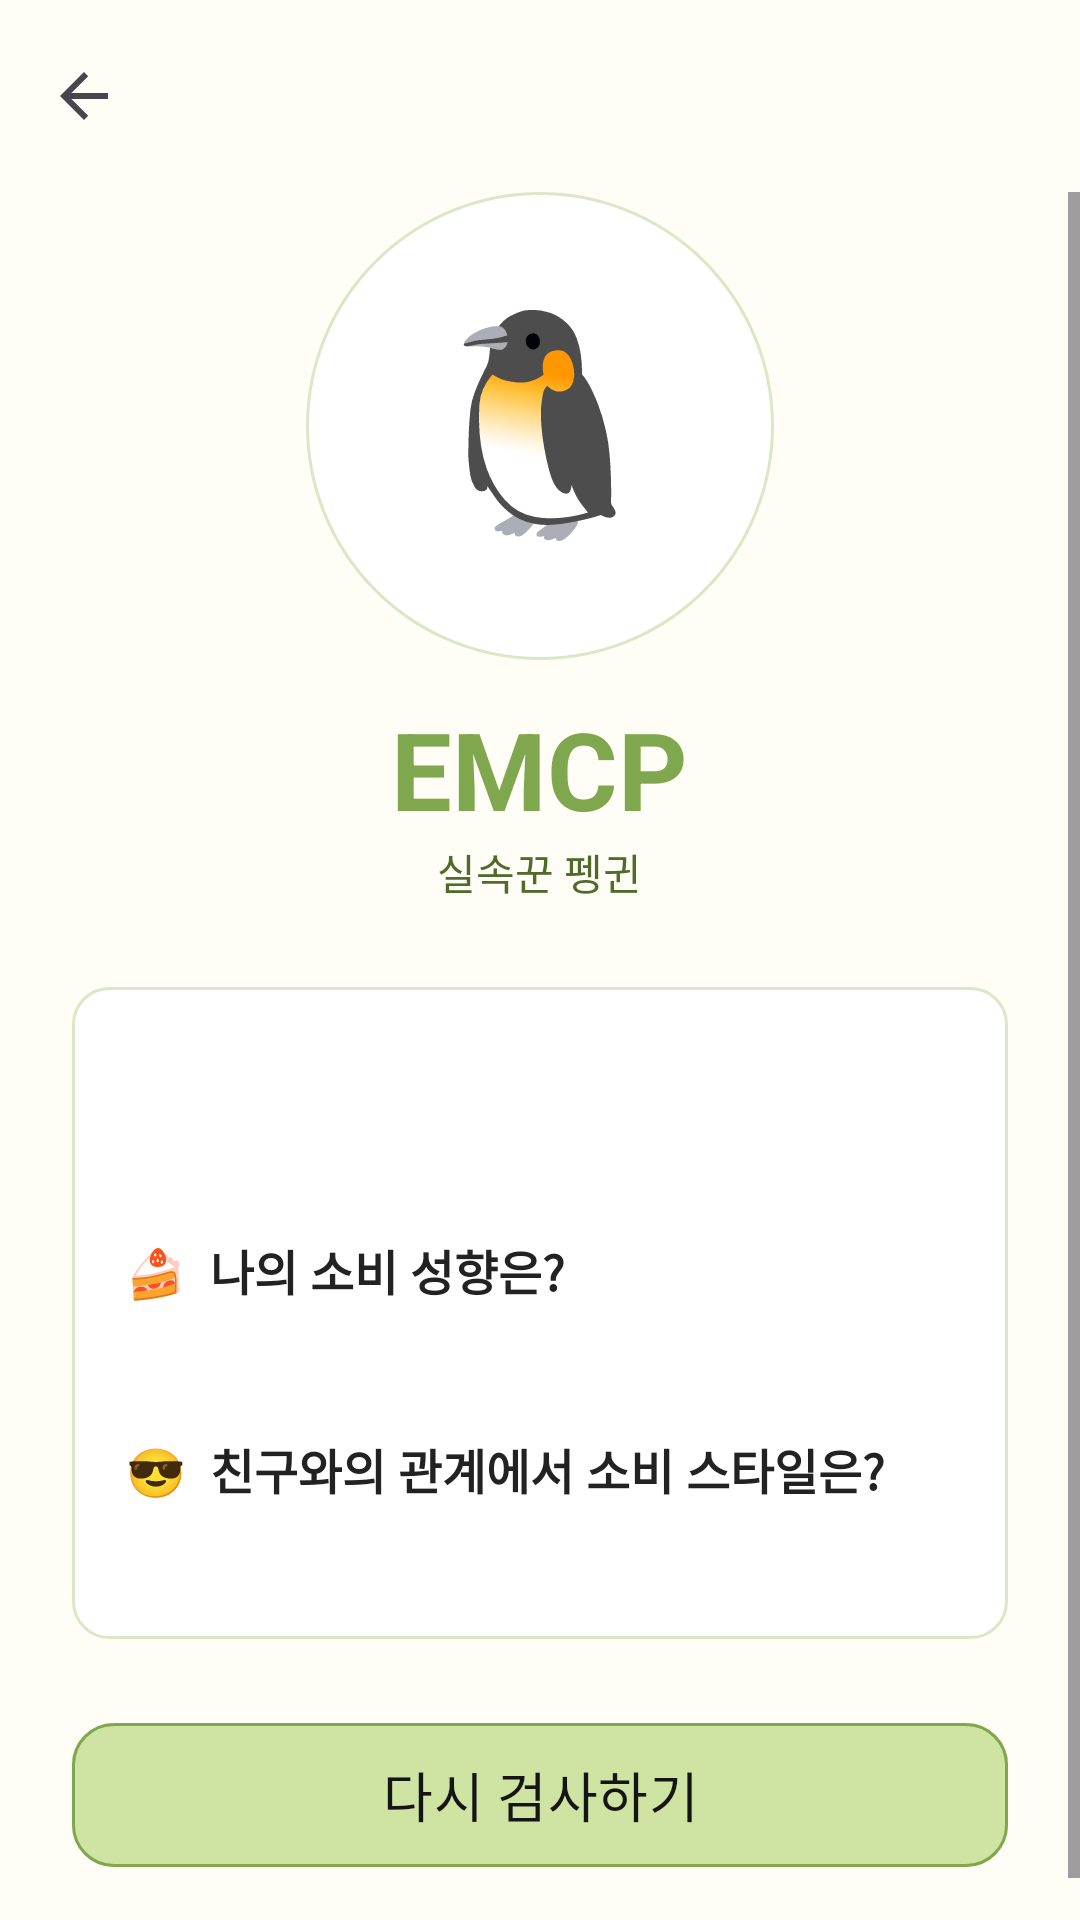

The Android layout XML behind this screen, and the referenced resources:
<!-- AndroidManifest.xml: application theme Base.Theme.Moneylog -->
<!-- res/layout/activity_mobti.xml -->
<?xml version="1.0" encoding="utf-8"?>
<LinearLayout xmlns:android="http://schemas.android.com/apk/res/android"
    xmlns:app="http://schemas.android.com/apk/res-auto"
    android:layout_width="match_parent"
    android:layout_height="match_parent"
    android:orientation="vertical"
    android:background="@color/cream_050">

    <com.google.android.material.appbar.MaterialToolbar
        android:id="@+id/toolbar"
        android:layout_width="match_parent"
        android:layout_height="wrap_content"
        android:background="@color/cream_050"
        app:navigationIcon="?attr/homeAsUpIndicator"
        app:title="" />

    <ScrollView
        android:layout_width="match_parent"
        android:layout_height="0dp"
        android:layout_weight="1"
        android:fillViewport="true">

        <LinearLayout
            android:layout_width="match_parent"
            android:layout_height="wrap_content"
            android:orientation="vertical"
            android:paddingStart="24dp"
            android:paddingEnd="24dp"
            android:paddingBottom="16dp">

            
            <FrameLayout
                android:layout_width="156dp"
                android:layout_height="156dp"
                android:layout_gravity="center_horizontal"
                android:background="@drawable/circle_outline"
                android:padding="16dp">

                <TextView
                    android:id="@+id/tvMascotEmoji"
                    android:layout_width="match_parent"
                    android:layout_height="match_parent"
                    android:gravity="center"
                    android:text="🐧"
                    android:textSize="72sp"
                    android:includeFontPadding="false"
                    android:contentDescription="mobti mascot"/>
            </FrameLayout>

            <LinearLayout
                android:layout_width="wrap_content"
                android:layout_height="wrap_content"
                android:orientation="vertical"
                android:layout_gravity="center">
                
                <TextView
                    android:id="@+id/tvTypeCode"
                    android:layout_width="wrap_content"
                    android:layout_height="wrap_content"

                    android:layout_marginTop="12dp"
                    android:text="EMCP"
                    android:textColor="@color/sage_600"
                    android:textSize="36sp"
                    android:textStyle="bold" />

                <TextView
                    android:id="@+id/tvTypeCodeKrname"
                    android:layout_width="match_parent"
                    android:layout_height="wrap_content"
                    android:textColor="@color/sage_800"
                    android:textSize="14sp"
                    android:textAlignment="center"
                    android:layout_marginBottom="8dp"
                    android:text="실속꾼 펭귄" />

            </LinearLayout>

            
            <LinearLayout
                android:layout_width="match_parent"
                android:layout_height="wrap_content"
                android:layout_marginTop="20dp"
                android:background="@drawable/card_bg"
                android:orientation="vertical"
                android:padding="18dp">

                <TextView
                    android:id="@+id/tvSection1Title"
                    android:layout_width="match_parent"
                    android:layout_height="wrap_content"
                    android:textColor="#222222"
                    android:textStyle="bold"
                    android:textSize="16sp"
                    android:layout_marginBottom="8dp"
                    android:text="" />

                <TextView
                    android:id="@+id/section1Body"
                    android:layout_width="match_parent"
                    android:layout_height="wrap_content"
                    android:textColor="#333333"
                    android:textSize="14sp"
                    android:lineSpacingExtra="2dp"
                    android:text=""
                    android:layout_marginBottom="16dp" />

                <TextView
                    android:layout_width="match_parent"
                    android:layout_height="wrap_content"
                    android:text="🍰  나의 소비 성향은?"
                    android:textColor="#222222"
                    android:textStyle="bold"
                    android:textSize="16sp"
                    android:layout_marginBottom="8dp" />

                <TextView
                    android:id="@+id/section2Body"
                    android:layout_width="match_parent"
                    android:layout_height="wrap_content"
                    android:textColor="#333333"
                    android:textSize="14sp"
                    android:lineSpacingExtra="2dp"
                    android:text=""
                    android:layout_marginBottom="16dp" />

                <TextView
                    android:layout_width="match_parent"
                    android:layout_height="wrap_content"
                    android:text="😎  친구와의 관계에서 소비 스타일은?"
                    android:textColor="#222222"
                    android:textStyle="bold"
                    android:textSize="16sp"
                    android:layout_marginBottom="8dp" />

                <TextView
                    android:id="@+id/section3Body"
                    android:layout_width="match_parent"
                    android:layout_height="wrap_content"
                    android:textColor="#333333"
                    android:textSize="14sp"
                    android:lineSpacingExtra="2dp"
                    android:text="" />
            </LinearLayout>

            <View android:layout_width="match_parent" android:layout_height="16dp"/>

            <com.google.android.material.button.MaterialButton
                android:id="@+id/btnRetakeMobti"
                android:layout_width="match_parent"
                android:layout_height="56dp"
                android:layout_marginTop="8dp"
                android:layout_marginBottom="12dp"
                android:text="다시 검사하기"
                android:textAllCaps="false"
                android:textSize="18sp"
                android:textColor="#151515"
                app:cornerRadius="14dp"
                app:strokeWidth="1dp"
                app:strokeColor="@color/sage_600"
                app:backgroundTint="@color/button_light_green" />
        </LinearLayout>
    </ScrollView>
</LinearLayout>
<!-- resources referenced by this layout -->
<resources>
  <color name="button_light_green">#CFE4A2</color>
  <color name="cream_050">#FFFDF6</color>
  <color name="sage_600">#7FA84E</color>
  <color name="sage_800">#4E6B2A</color>
  <!-- drawable card_bg (drawable) -->
  <?xml version="1.0" encoding="utf-8"?>
  <shape xmlns:android="http://schemas.android.com/apk/res/android"
      android:shape="rectangle">
      <solid android:color="#FFFFFFFF"/>
      <stroke
          android:width="1dp"
          android:color="@color/sage_200"/>
      <corners android:radius="12dp"/>
      <padding
          android:left="8dp"
          android:top="8dp"
          android:right="8dp"
          android:bottom="8dp"/>
  </shape>
  <!-- drawable circle_outline (drawable) -->
  <?xml version="1.0" encoding="utf-8"?>
  <shape xmlns:android="http://schemas.android.com/apk/res/android"
      android:shape="oval">
      <solid android:color="@android:color/white"/>
      <stroke
          android:width="1dp"
          android:color="@color/sage_200"/>
  </shape>
  <style name="Base.Theme.Moneylog" parent="Theme.Material3.Light.NoActionBar">
      </style>
  <color name="sage_200">#DCE7C7</color>
</resources>
